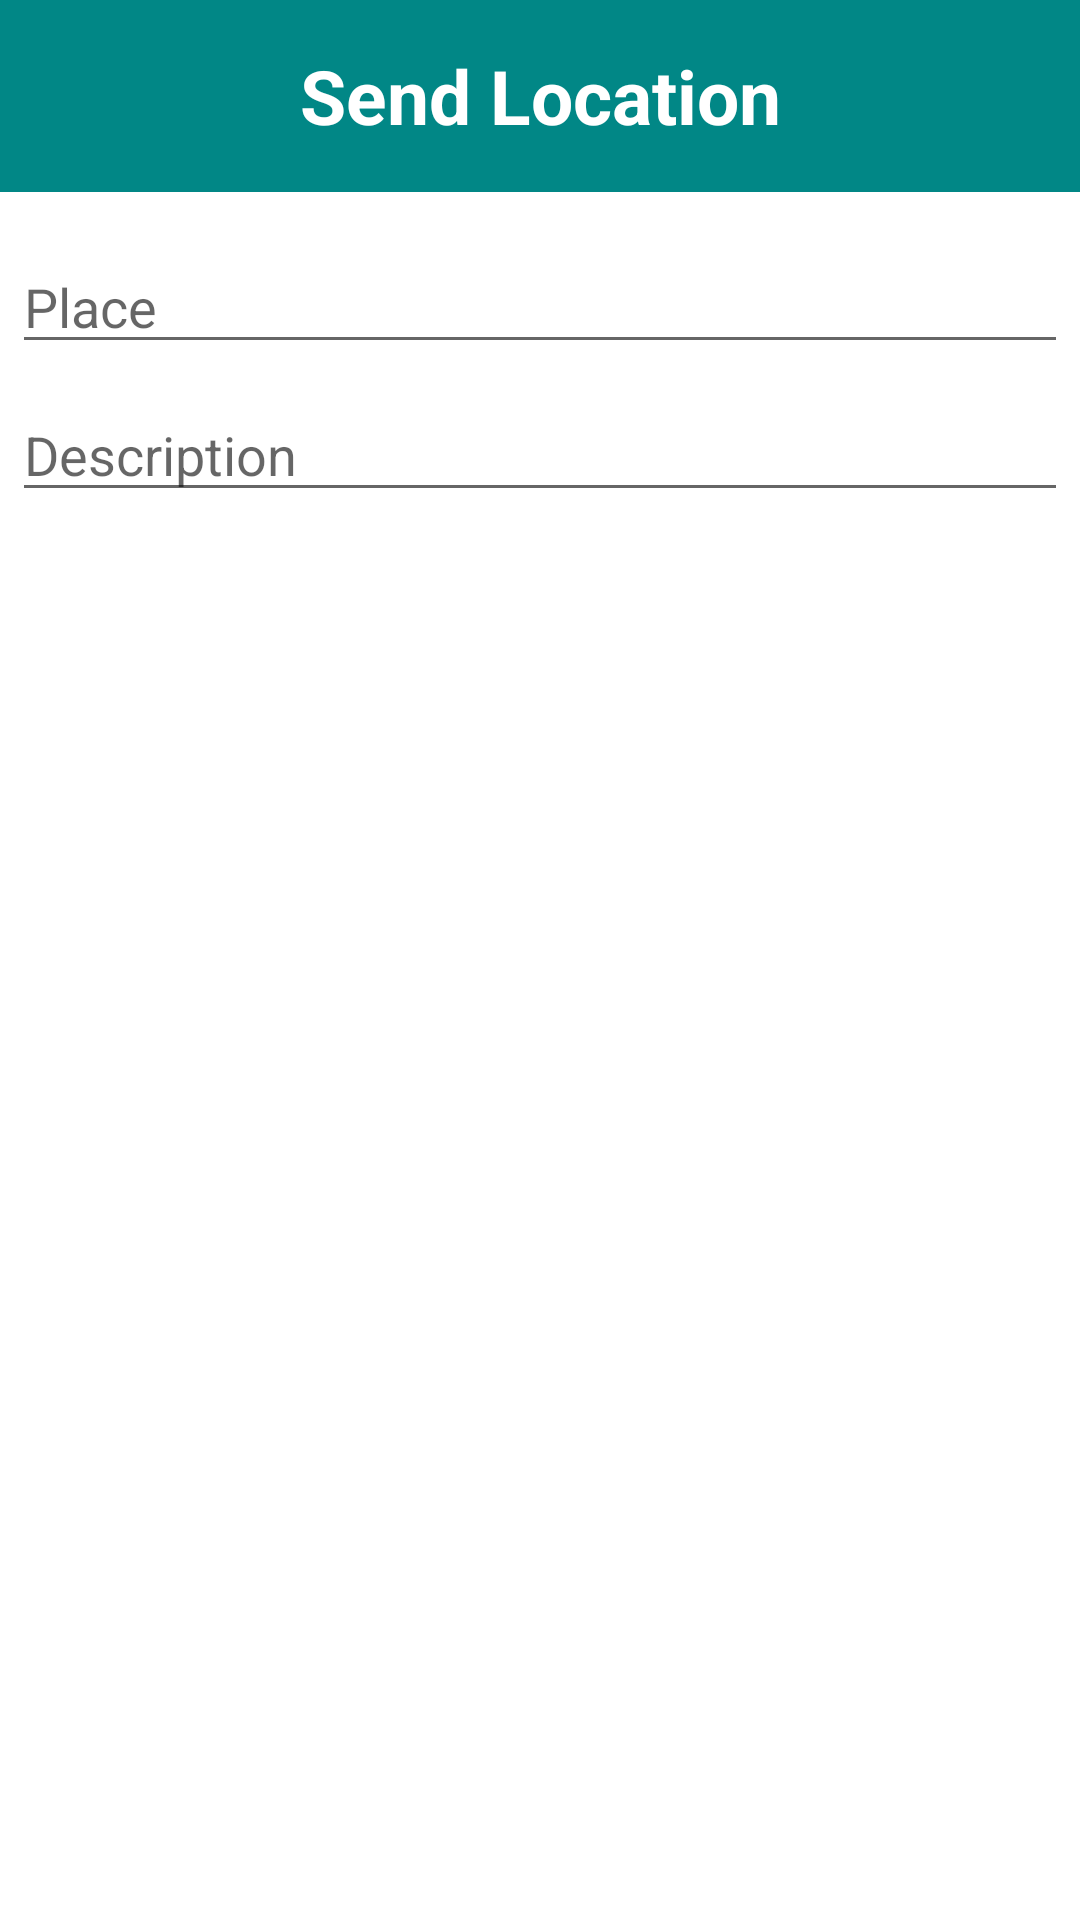

The Android layout XML behind this screen, and the referenced resources:
<!-- AndroidManifest.xml: application theme Theme.BlockchainTraceability -->
<!-- res/layout/dialog_location.xml -->
<?xml version="1.0" encoding="utf-8"?>
<LinearLayout
    xmlns:android="http://schemas.android.com/apk/res/android"
    android:orientation="vertical"
    android:layout_width="wrap_content"
    android:layout_height="wrap_content">

    <TextView
        android:layout_width="match_parent"
        android:layout_height="64dp"
        android:scaleType="center"
        android:background="?attr/colorPrimary"
        android:text="Send Location"
        android:gravity="center"
        android:textColor="@color/white"
        android:textStyle="bold"
        android:textSize="25dp"
        />

    <EditText
        android:id="@+id/place"
        android:layout_width="match_parent"
        android:layout_height="wrap_content"
        android:layout_marginTop="16dp"
        android:layout_marginLeft="4dp"
        android:layout_marginRight="4dp"
        android:layout_marginBottom="4dp"
        android:hint="@string/place" />
    <EditText
        android:id="@+id/description"
        android:layout_width="match_parent"
        android:layout_height="wrap_content"
        android:layout_marginTop="4dp"
        android:layout_marginLeft="4dp"
        android:layout_marginRight="4dp"
        android:layout_marginBottom="16dp"
        android:hint="@string/description"/>

</LinearLayout>
<!-- resources referenced by this layout -->
<resources>
  <string name="description">Description</string>
  <string name="place">Place</string>
  <style name="Theme.BlockchainTraceability" parent="Theme.MaterialComponents.DayNight.DarkActionBar">
          
          <item name="colorPrimary">@color/teal_700</item>
          <item name="colorPrimaryVariant">@color/teal_700</item>
          <item name="colorOnPrimary">@color/white</item>
          
          <item name="colorSecondary">@color/teal_200</item>
          <item name="colorSecondaryVariant">@color/teal_200</item>
          <item name="colorOnSecondary">@color/black</item>
          
          <item name="android:statusBarColor" tools:targetApi="l">?attr/colorPrimaryVariant</item>
          
      </style>
  <!-- not gathered from this repository: default colours our renderer supplied (Android Studio template values) -->
  <color name="teal_200">#FF03DAC5</color>
  <color name="teal_700">#FF018786</color>
  <color name="black">#FF000000</color>
  <color name="white">#FFFFFFFF</color>
</resources>
